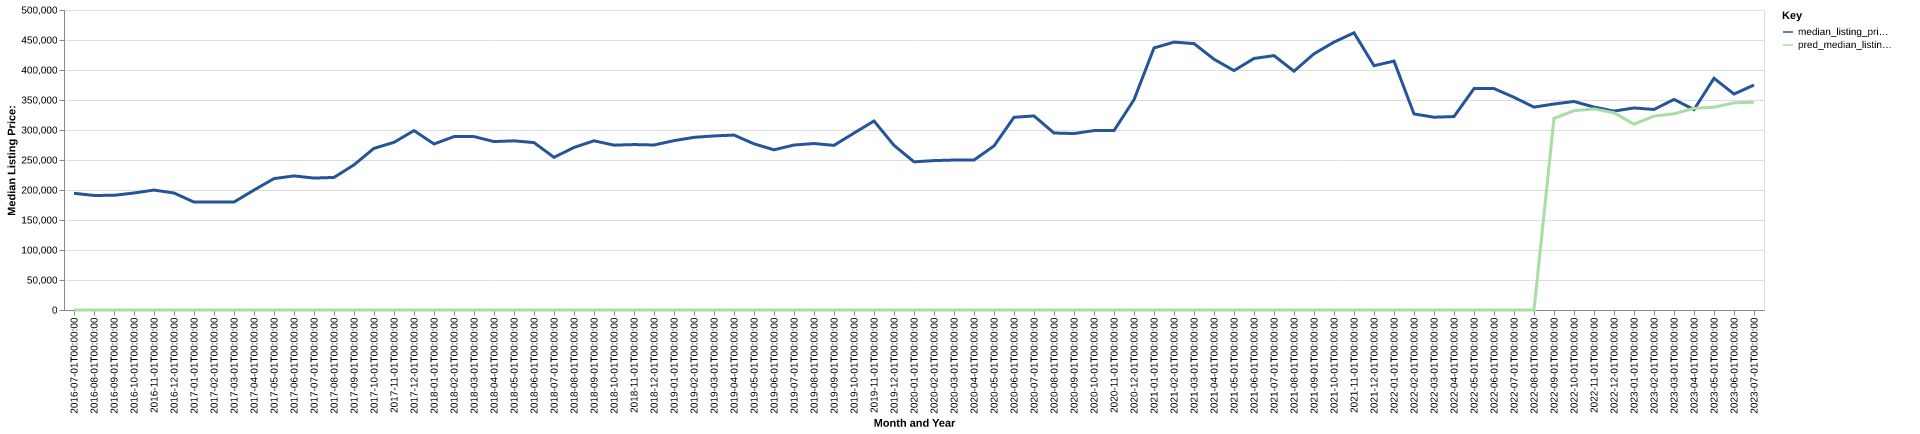

The file beside this chart, header and first rows:
date, time_idx, median_listing_price, thirty_year_interest_rate_five, month, county_name, active_listing_count, median_days_on_market, pred_median_listing_price, month_year
2016-07-01, 0, 194500, 3.72, 7, graham, nc, 118.0, 123.0, 0, Jul-2016
2016-08-01, 1, 190925, 3.73, 8, graham, nc, 119.0, 134.0, 0, Aug-2016
2016-09-01, 2, 191175, 3.66, 9, graham, nc, 121.0, 130.0, 0, Sep-2016
2016-10-01, 3, 195000, 3.64, 10, graham, nc, 117.0, 131.0, 0, Oct-2016
2016-11-01, 4, 199900, 3.66, 11, graham, nc, 105.0, 138.0, 0, Nov-2016
2016-12-01, 5, 195000, 3.48, 12, graham, nc, 103.0, 155.0, 0, Dec-2016
2017-01-01, 6, 179900, 3.45, 1, graham, nc, 96.0, 150.0, 0, Jan-2017
2017-02-01, 7, 179900, 3.5, 2, graham, nc, 95.0, 163.0, 0, Feb-2017
2017-03-01, 8, 179900, 3.52, 3, graham, nc, 92.0, 163.0, 0, Mar-2017
2017-04-01, 9, 199900, 4.03, 4, graham, nc, 96.0, 117.0, 0, Apr-2017
2017-05-01, 10, 219000, 4.32, 5, graham, nc, 100.0, 93.0, 0, May-2017
2017-06-01, 11, 223500, 4.2, 6, graham, nc, 105.0, 78.0, 0, Jun-2017
2017-07-01, 12, 219900, 4.19, 7, graham, nc, 109.0, 87.0, 0, Jul-2017
2017-08-01, 13, 220925, 4.3, 8, graham, nc, 107.0, 106.0, 0, Aug-2017
2017-09-01, 14, 241950, 4.1, 9, graham, nc, 105.0, 119.0, 0, Sep-2017
2017-10-01, 15, 269450, 4.05, 10, graham, nc, 103.0, 127.0, 0, Oct-2017
2017-11-01, 16, 279450, 3.94, 11, graham, nc, 100.0, 150.0, 0, Nov-2017
2017-12-01, 17, 299000, 4.03, 12, graham, nc, 87.0, 169.0, 0, Dec-2017
2018-01-01, 18, 276725, 3.93, 1, graham, nc, 65.0, 197.0, 0, Jan-2018
2018-02-01, 19, 289000, 3.83, 2, graham, nc, 68.0, 203.0, 0, Feb-2018
2018-03-01, 20, 289000, 3.94, 3, graham, nc, 67.0, 190.0, 0, Mar-2018
2018-04-01, 21, 280700, 3.95, 4, graham, nc, 69.0, 113.0, 0, Apr-2018
2018-05-01, 22, 281950, 3.99, 5, graham, nc, 79.0, 87.0, 0, May-2018
2018-06-01, 23, 279000, 4.15, 6, graham, nc, 88.0, 80.0, 0, Jun-2018
2018-07-01, 24, 254450, 4.4, 7, graham, nc, 94.0, 73.0, 0, Jul-2018
2018-08-01, 25, 270925, 4.46, 8, graham, nc, 91.0, 80.0, 0, Aug-2018
2018-09-01, 26, 282000, 4.58, 9, graham, nc, 84.0, 94.0, 0, Sep-2018
2018-10-01, 27, 274750, 4.66, 10, graham, nc, 92.0, 106.0, 0, Oct-2018
2018-11-01, 28, 275750, 4.62, 11, graham, nc, 87.0, 120.0, 0, Nov-2018
2018-12-01, 29, 275000, 4.54, 12, graham, nc, 87.0, 141.0, 0, Dec-2018
2019-01-01, 30, 282250, 4.6, 1, graham, nc, 71.0, 137.0, 0, Jan-2019
2019-02-01, 31, 287750, 4.72, 2, graham, nc, 77.0, 138.0, 0, Feb-2019
2019-03-01, 32, 290100, 4.9, 3, graham, nc, 85.0, 118.0, 0, Mar-2019
2019-04-01, 33, 291575, 4.94, 4, graham, nc, 94.0, 91.0, 0, Apr-2019
2019-05-01, 34, 276950, 4.75, 5, graham, nc, 99.0, 83.0, 0, May-2019
2019-06-01, 35, 267000, 4.51, 6, graham, nc, 98.0, 94.0, 0, Jun-2019
2019-07-01, 36, 274925, 4.41, 7, graham, nc, 96.0, 120.0, 0, Jul-2019
2019-08-01, 37, 277455, 4.41, 8, graham, nc, 94.0, 124.0, 0, Aug-2019
2019-09-01, 38, 274386, 4.2, 9, graham, nc, 92.0, 122.0, 0, Sep-2019
2019-10-01, 39, 294841, 4.14, 10, graham, nc, 85.0, 123.0, 0, Oct-2019
2019-11-01, 40, 315000, 3.84, 11, graham, nc, 77.0, 137.0, 0, Nov-2019
2019-12-01, 41, 274450, 3.81, 12, graham, nc, 77.0, 148.0, 0, Dec-2019
2020-01-01, 42, 246950, 3.75, 1, graham, nc, 70.0, 156.0, 0, Jan-2020
2020-02-01, 43, 249000, 3.73, 2, graham, nc, 61.0, 158.0, 0, Feb-2020
2020-03-01, 44, 249938, 3.78, 3, graham, nc, 61.0, 133.0, 0, Mar-2020
2020-04-01, 45, 249925, 3.75, 4, graham, nc, 64.0, 137.0, 0, Apr-2020
2020-05-01, 46, 273450, 3.74, 5, graham, nc, 71.0, 120.0, 0, May-2020
2020-06-01, 47, 321175, 3.72, 6, graham, nc, 72.0, 105.0, 0, Jun-2020
2020-07-01, 48, 323450, 3.49, 7, graham, nc, 75.0, 84.0, 0, Jul-2020
2020-08-01, 49, 295000, 3.65, 8, graham, nc, 63.0, 77.0, 0, Aug-2020
2020-09-01, 50, 294075, 3.33, 9, graham, nc, 62.0, 74.0, 0, Sep-2020
2020-10-01, 51, 299000, 3.28, 10, graham, nc, 60.0, 87.0, 0, Oct-2020
2020-11-01, 52, 299000, 3.21, 11, graham, nc, 58.0, 97.0, 0, Nov-2020
2020-12-01, 53, 350475, 3.07, 12, graham, nc, 60.0, 104.0, 0, Dec-2020
2021-01-01, 54, 436750, 2.99, 1, graham, nc, 46.0, 105.0, 0, Jan-2021
2021-02-01, 55, 446500, 2.93, 2, graham, nc, 46.0, 87.0, 0, Feb-2021
2021-03-01, 56, 444000, 2.88, 3, graham, nc, 41.0, 105.0, 0, Mar-2021
2021-04-01, 57, 417975, 2.84, 4, graham, nc, 45.0, 122.0, 0, Apr-2021
2021-05-01, 58, 399000, 2.71, 5, graham, nc, 47.0, 100.0, 0, May-2021
2021-06-01, 59, 419225, 2.79, 6, graham, nc, 42.0, 79.0, 0, Jun-2021
... 25 more rows
